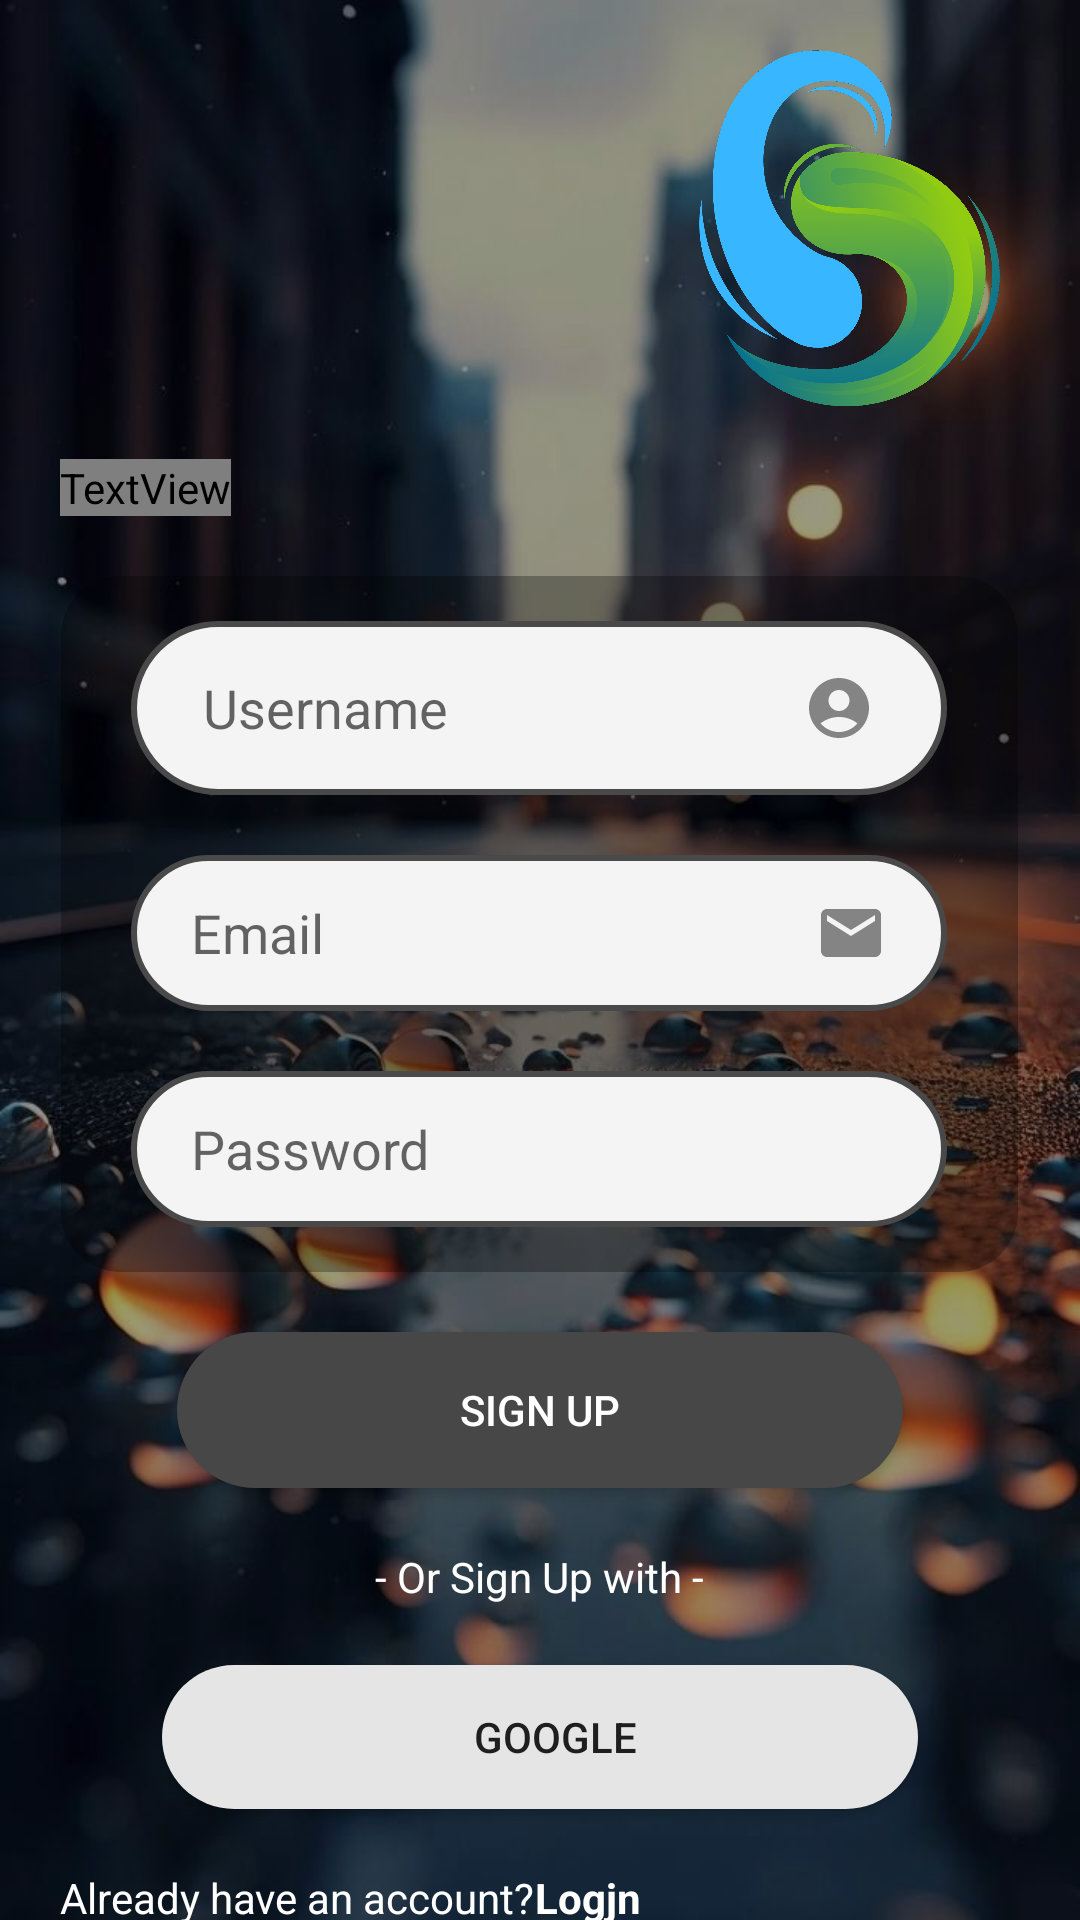

Layout XML and referenced resources for this Android screen:
<!-- AndroidManifest.xml: application theme Theme.BusPassAdmin -->
<!-- res/layout/activity_sign_up.xml -->
<?xml version="1.0" encoding="utf-8"?>
<androidx.constraintlayout.widget.ConstraintLayout xmlns:android="http://schemas.android.com/apk/res/android"
    xmlns:app="http://schemas.android.com/apk/res-auto"
    xmlns:tools="http://schemas.android.com/tools"
    android:layout_width="match_parent"
    android:layout_height="match_parent"
    android:background="@drawable/admin_back"
    android:backgroundTint="#65000000"
    android:backgroundTintMode="src_over"
    tools:context=".Auth.SignUp">

    <LinearLayout
        android:id="@+id/linearLayout5"
        android:layout_width="match_parent"
        android:layout_height="match_parent"
        android:orientation="vertical">

        <ImageView
            android:id="@+id/imageView"
            android:layout_width="117dp"
            android:layout_height="153dp"
            android:layout_gravity="right"
            android:layout_marginEnd="20dp"
            app:srcCompat="@drawable/logo_1" />

        <TextView
            android:id="@+id/textView4"
            android:layout_width="wrap_content"
            android:layout_height="wrap_content"
            android:layout_marginStart="20dp"
            android:layout_marginBottom="20dp"
            android:fontFamily="@font/aldrich"
            android:text="Admin Sign Up"
            android:textColor="#FFFFFF"
            android:textSize="24sp"
            android:textStyle="bold" />

        <FrameLayout
            android:layout_width="319dp"
            android:layout_height="232dp"
            android:layout_gravity="center"
            android:background="@drawable/rounded_box">

            <LinearLayout
                android:layout_width="wrap_content"
                android:layout_height="wrap_content"
                android:layout_gravity="center_horizontal|center_vertical"
                android:orientation="vertical">

                <EditText
                    android:id="@+id/userNameSignUp"
                    android:layout_width="272dp"
                    android:layout_height="58dp"
                    android:layout_marginBottom="20dp"
                    android:background="@drawable/rounded_textbox"
                    android:drawableEnd="@drawable/person"
                    android:ems="10"
                    android:hint="Username"
                    android:inputType="text"
                    android:paddingStart="24dp"
                    android:paddingEnd="24dp" />

                <EditText
                    android:id="@+id/signUpEmailET"
                    android:layout_width="272dp"
                    android:layout_height="52dp"
                    android:layout_marginBottom="20dp"
                    android:background="@drawable/rounded_textbox"
                    android:drawableEnd="@drawable/baseline_email_24"
                    android:ems="10"
                    android:hint="Email"
                    android:inputType="textEmailAddress"
                    android:paddingStart="20dp"
                    android:paddingEnd="20dp" />

                <EditText
                    android:id="@+id/signUpPasswordET"
                    android:layout_width="272dp"
                    android:layout_height="52dp"
                    android:background="@drawable/rounded_textbox"
                    android:ems="10"
                    android:hint="Password"
                    android:inputType="textPassword"
                    android:paddingStart="20dp"
                    android:paddingEnd="20dp" />
            </LinearLayout>
        </FrameLayout>

        <Button
            android:id="@+id/signUpEmailBtn"
            android:layout_width="242dp"
            android:layout_height="52dp"
            android:layout_gravity="center_horizontal"
            android:layout_marginTop="20dp"
            android:layout_marginBottom="20dp"
            android:background="@drawable/rounded_button"
            android:text="sign up"
            android:textColor="#FFFFFF" />

        <TextView
            android:id="@+id/textView"
            android:layout_width="wrap_content"
            android:layout_height="wrap_content"
            android:layout_gravity="center_horizontal"
            android:layout_marginBottom="20dp"
            android:text="- Or Sign Up with -"
            android:textColor="#FFFFFF" />

        <Button
            android:id="@+id/signUpGoogleBtn"
            android:layout_width="252dp"
            android:layout_height="wrap_content"
            android:layout_gravity="center_horizontal"
            android:layout_marginBottom="20dp"
            android:background="@drawable/rounded_gray"
            android:drawableEnd="@drawable/google"
            android:paddingStart="30dp"
            android:paddingEnd="20dp"
            android:text="Google" />

        <LinearLayout
            android:layout_width="wrap_content"
            android:layout_height="wrap_content"
            android:layout_marginStart="20dp"
            android:orientation="horizontal">

            <TextView
                android:id="@+id/textVi"
                android:layout_width="wrap_content"
                android:layout_height="wrap_content"
                android:text="Already have an account?"
                android:textColor="#FFFFFF" />

            <TextView
                android:id="@+id/toLoginTxt"
                android:layout_width="wrap_content"
                android:layout_height="wrap_content"
                android:text="Logjn"
                android:textColor="#FFFFFF"
                android:textStyle="bold" />
        </LinearLayout>

    </LinearLayout>

    <ProgressBar
        android:id="@+id/signUpProgressBar"
        style="?android:attr/progressBarStyle"
        android:layout_width="wrap_content"
        android:layout_height="wrap_content"
        android:visibility="gone"
        app:layout_constraintBottom_toBottomOf="parent"
        app:layout_constraintEnd_toEndOf="parent"
        app:layout_constraintStart_toStartOf="parent"
        app:layout_constraintTop_toTopOf="parent"
        app:layout_constraintVertical_bias="0.120000005" />

</androidx.constraintlayout.widget.ConstraintLayout>
<!-- resources referenced by this layout -->
<resources>
  <!-- drawable admin_back: png bitmap (drawable, 82013 bytes) -->
  <!-- drawable baseline_email_24 (drawable) -->
  <vector android:height="24dp" android:tint="#75000000"
      android:viewportHeight="24" android:viewportWidth="24"
      android:width="24dp" xmlns:android="http://schemas.android.com/apk/res/android">
      <path android:fillColor="@android:color/white" android:pathData="M20,4L4,4c-1.1,0 -1.99,0.9 -1.99,2L2,18c0,1.1 0.9,2 2,2h16c1.1,0 2,-0.9 2,-2L22,6c0,-1.1 -0.9,-2 -2,-2zM20,8l-8,5 -8,-5L4,6l8,5 8,-5v2z"/>
  </vector>
  <!-- drawable logo_1: png bitmap (drawable, 754814 bytes) -->
  <!-- drawable person (drawable) -->
  <vector android:height="24dp" android:tint="#75000000"
      android:viewportHeight="24" android:viewportWidth="24"
      android:width="24dp" xmlns:android="http://schemas.android.com/apk/res/android">
      <path android:fillColor="@android:color/white" android:pathData="M12,2C6.48,2 2,6.48 2,12s4.48,10 10,10s10,-4.48 10,-10S17.52,2 12,2zM12,6c1.93,0 3.5,1.57 3.5,3.5S13.93,13 12,13s-3.5,-1.57 -3.5,-3.5S10.07,6 12,6zM12,20c-2.03,0 -4.43,-0.82 -6.14,-2.88C7.55,15.8 9.68,15 12,15s4.45,0.8 6.14,2.12C16.43,19.18 14.03,20 12,20z"/>
  </vector>
  <!-- drawable rounded_box (drawable) -->
  <?xml version="1.0" encoding="utf-8"?>
  <shape xmlns:android="http://schemas.android.com/apk/res/android"
      android:shape="rectangle">
      <solid android:color="#4A000000"/> 
      <corners android:radius="20dp"/> 
  </shape>
  <!-- drawable rounded_button (drawable) -->
  <?xml version="1.0" encoding="utf-8"?>
  <shape xmlns:android="http://schemas.android.com/apk/res/android"
      android:shape="rectangle">
      <solid android:color="#474747"/> 
      <corners android:radius="50dp"/> 
  </shape>
  <!-- drawable rounded_gray (drawable) -->
  <?xml version="1.0" encoding="utf-8"?>
  <shape xmlns:android="http://schemas.android.com/apk/res/android"
      android:shape="rectangle">
      <solid android:color="#E6E5E5"/> 
      <corners android:radius="50dp"/> 
  </shape>
  <!-- drawable rounded_textbox (drawable) -->
  <?xml version="1.0" encoding="utf-8"?>
  <shape xmlns:android="http://schemas.android.com/apk/res/android"
      android:shape="rectangle">
      <stroke
          android:width="2dp"
          android:color="#494949"/>
      <solid android:color="#F4F4F4"/> 
      <corners android:radius="50dp"/> 
  </shape>
  <style name="Theme.BusPassAdmin" parent="Base.Theme.BusPassAdmin" />
  <style name="Base.Theme.BusPassAdmin" parent="Theme.AppCompat.Light.NoActionBar">
  
          
          
      </style>
</resources>
